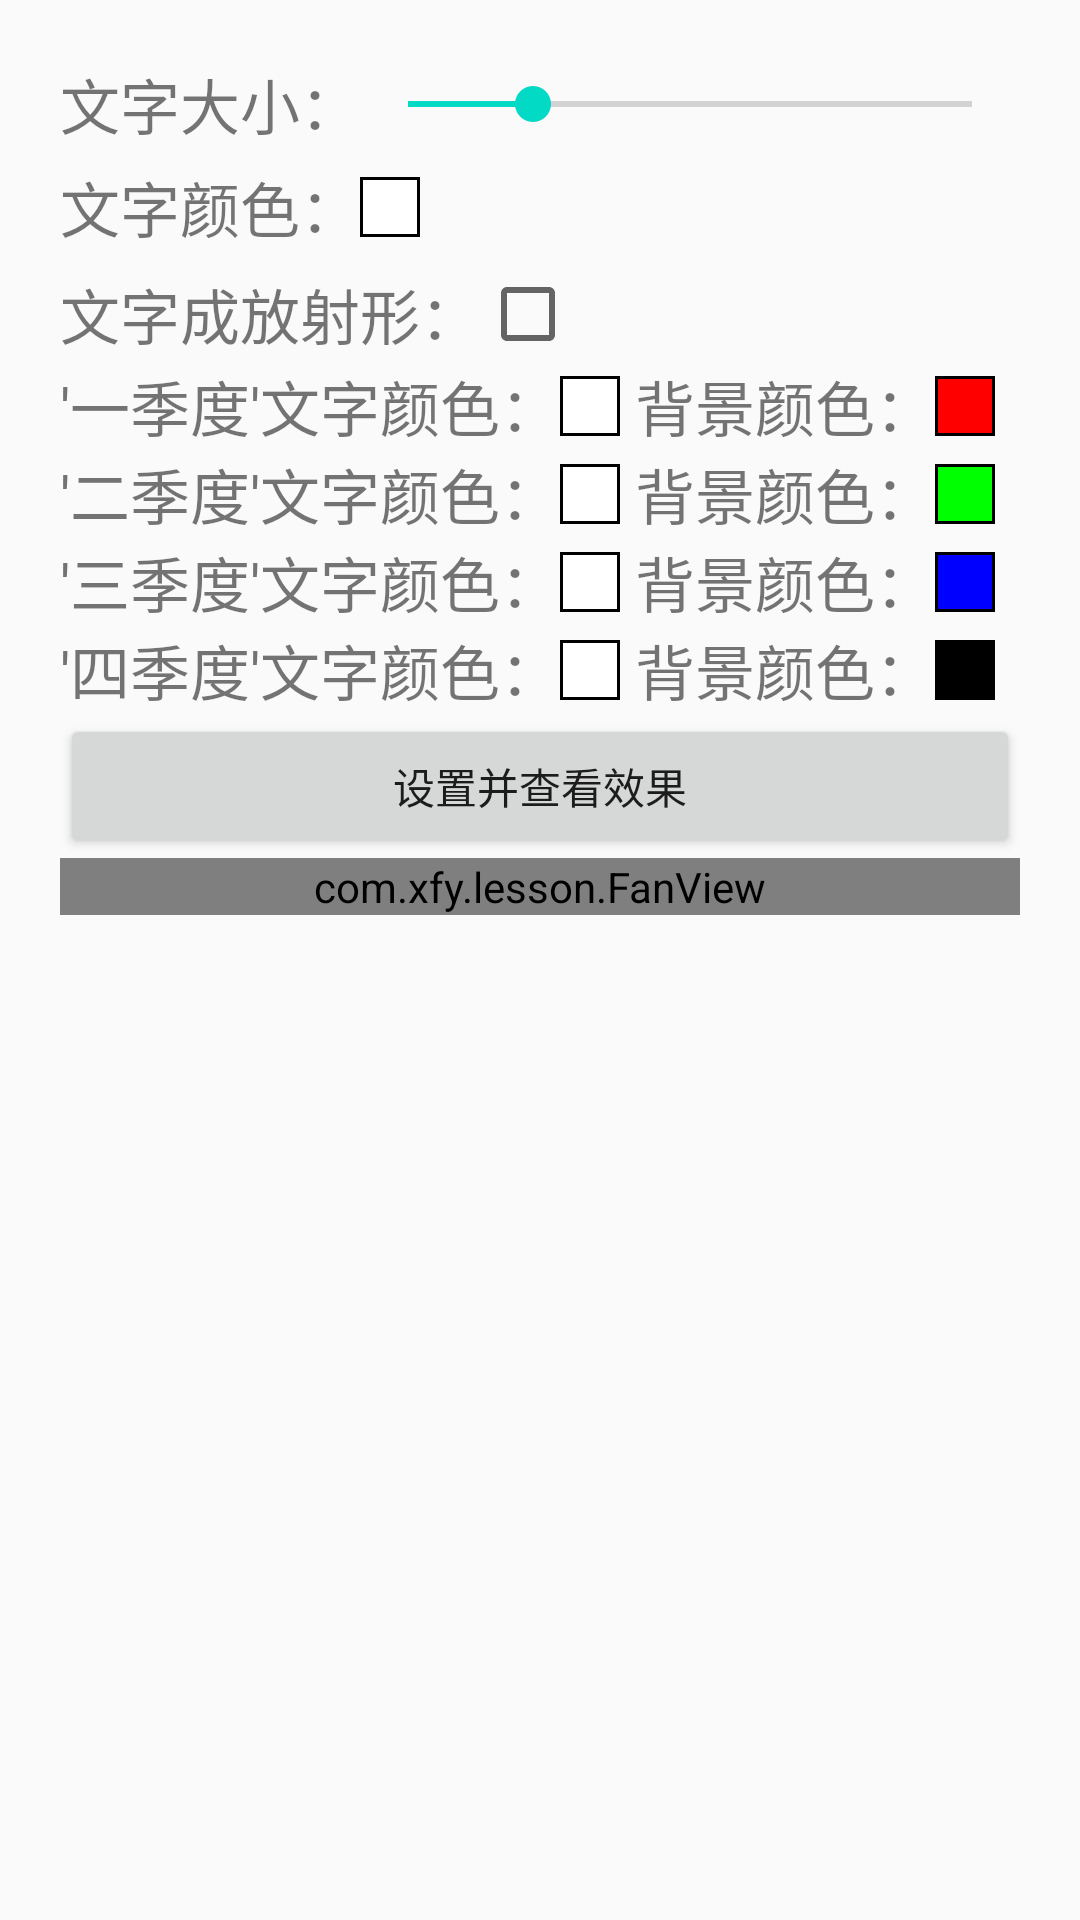

Reconstruct the res/layout file that produces this screen, plus the resources it refers to.
<!-- AndroidManifest.xml: application theme AppTheme -->
<!-- res/layout/layout_l1_i2.xml -->
<?xml version="1.0" encoding="utf-8"?>
<LinearLayout xmlns:android="http://schemas.android.com/apk/res/android"
    xmlns:app="http://schemas.android.com/apk/res-auto"
    android:layout_width="match_parent"
    android:layout_height="match_parent"
    android:orientation="vertical"
    android:padding="20dp">

    <LinearLayout
        android:id="@+id/setting_layout"
        android:layout_width="match_parent"
        android:layout_height="wrap_content"
        android:orientation="vertical">

        <LinearLayout
            android:layout_width="match_parent"
            android:layout_height="wrap_content"
            android:gravity="center_vertical">

            <TextView
                android:layout_width="wrap_content"
                android:layout_height="wrap_content"
                android:text="文字大小："
                android:textSize="20sp" />

            <SeekBar
                android:id="@+id/text_seek"
                android:layout_width="match_parent"
                android:layout_height="wrap_content"
                android:max="50"
                android:min="5"
                android:progress="15" />
        </LinearLayout>

        <LinearLayout
            android:layout_width="match_parent"
            android:layout_height="wrap_content"
            android:layout_marginTop="5dp"
            android:gravity="center_vertical">

            <TextView
                android:layout_width="wrap_content"
                android:layout_height="wrap_content"
                android:text="文字颜色："
                android:textSize="20sp" />

            <FrameLayout
                android:layout_width="20dp"
                android:layout_height="20dp"
                android:background="#000"
                android:padding="1dp">

                <View
                    android:id="@+id/text_color_all"
                    android:layout_width="match_parent"
                    android:layout_height="match_parent"
                    android:background="#fff" />
            </FrameLayout>
        </LinearLayout>

        <LinearLayout
            android:layout_width="match_parent"
            android:layout_height="wrap_content"
            android:layout_marginTop="5dp"
            android:gravity="center_vertical">

            <TextView
                android:layout_width="wrap_content"
                android:layout_height="wrap_content"
                android:text="文字成放射形："
                android:textSize="20sp" />

            <CheckBox
                android:id="@+id/text_path_check"
                android:layout_width="wrap_content"
                android:layout_height="wrap_content"
                android:checked="false" />
        </LinearLayout>

        <LinearLayout
            android:layout_width="wrap_content"
            android:layout_height="wrap_content"
            android:layout_column="1"
            android:gravity="center_vertical">

            <TextView
                android:layout_width="wrap_content"
                android:layout_height="wrap_content"
                android:text="'一季度'文字颜色："
                android:textSize="20sp" />

            <FrameLayout
                android:layout_width="20dp"
                android:layout_height="20dp"
                android:background="#000"
                android:padding="1dp">

                <View
                    android:id="@+id/text_color1"
                    android:layout_width="match_parent"
                    android:layout_height="match_parent"
                    android:background="#fff" />
            </FrameLayout>
            <TextView
                android:layout_width="wrap_content"
                android:layout_height="wrap_content"
                android:layout_marginLeft="5dp"
                android:text="背景颜色："
                android:textSize="20sp" />
            <FrameLayout
                android:layout_width="20dp"
                android:layout_height="20dp"
                android:background="#000"
                android:padding="1dp">

                <View
                    android:id="@+id/color1"
                    android:layout_width="match_parent"
                    android:layout_height="match_parent"
                    android:background="#f00" />
            </FrameLayout>
        </LinearLayout>

        <LinearLayout
            android:layout_width="wrap_content"
            android:layout_height="wrap_content"
            android:layout_column="2"
            android:gravity="center_vertical">

            <TextView
                android:layout_width="wrap_content"
                android:layout_height="wrap_content"
                android:text="'二季度'文字颜色："
                android:textSize="20sp" />

            <FrameLayout
                android:layout_width="20dp"
                android:layout_height="20dp"
                android:background="#000"
                android:padding="1dp">

                <View
                    android:id="@+id/text_color2"
                    android:layout_width="match_parent"
                    android:layout_height="match_parent"
                    android:background="#fff" />
            </FrameLayout>
            <TextView
                android:layout_width="wrap_content"
                android:layout_height="wrap_content"
                android:layout_marginLeft="5dp"
                android:text="背景颜色："
                android:textSize="20sp" />
            <FrameLayout
                android:layout_width="20dp"
                android:layout_height="20dp"
                android:background="#000"
                android:padding="1dp">

                <View
                    android:id="@+id/color2"
                    android:layout_width="match_parent"
                    android:layout_height="match_parent"
                    android:background="#0f0" />
            </FrameLayout>
        </LinearLayout>

        <LinearLayout
            android:layout_width="wrap_content"
            android:layout_height="wrap_content"
            android:layout_column="1"
            android:gravity="center_vertical">

            <TextView
                android:layout_width="wrap_content"
                android:layout_height="wrap_content"
                android:text="'三季度'文字颜色："
                android:textSize="20sp" />

            <FrameLayout
                android:layout_width="20dp"
                android:layout_height="20dp"
                android:background="#000"
                android:padding="1dp">

                <View
                    android:id="@+id/text_color3"
                    android:layout_width="match_parent"
                    android:layout_height="match_parent"
                    android:background="#fff" />
            </FrameLayout>
            <TextView
                android:layout_width="wrap_content"
                android:layout_height="wrap_content"
                android:layout_marginLeft="5dp"
                android:text="背景颜色："
                android:textSize="20sp" />
            <FrameLayout
                android:layout_width="20dp"
                android:layout_height="20dp"
                android:background="#000"
                android:padding="1dp">

                <View
                    android:id="@+id/color3"
                    android:layout_width="match_parent"
                    android:layout_height="match_parent"
                    android:background="#00f" />
            </FrameLayout>
        </LinearLayout>

        <LinearLayout
            android:layout_width="wrap_content"
            android:layout_height="wrap_content"
            android:layout_column="2"
            android:gravity="center_vertical">

            <TextView
                android:layout_width="wrap_content"
                android:layout_height="wrap_content"
                android:text="'四季度'文字颜色："
                android:textSize="20sp" />

            <FrameLayout
                android:layout_width="20dp"
                android:layout_height="20dp"
                android:background="#000"
                android:padding="1dp">

                <View
                    android:id="@+id/text_color4"
                    android:layout_width="match_parent"
                    android:layout_height="match_parent"
                    android:background="#fff" />
            </FrameLayout>
            <TextView
                android:layout_width="wrap_content"
                android:layout_height="wrap_content"
                android:layout_marginLeft="5dp"
                android:text="背景颜色："
                android:textSize="20sp" />
            <FrameLayout
                android:layout_width="20dp"
                android:layout_height="20dp"
                android:background="#000"
                android:padding="1dp">

                <View
                    android:id="@+id/color4"
                    android:layout_width="match_parent"
                    android:layout_height="match_parent"
                    android:background="#000" />
            </FrameLayout>
        </LinearLayout>
    </LinearLayout>

    <Button
        android:id="@+id/set_btn"
        android:layout_width="match_parent"
        android:layout_height="wrap_content"
        android:text="设置并查看效果" />

    <com.xfy.lesson.FanView
        android:id="@+id/fan"
        android:layout_width="match_parent"
        android:layout_height="wrap_content"
        app:fv_textColor="#fff"
        app:fv_textSize="15sp" />
</LinearLayout>
<!-- resources referenced by this layout -->
<resources>
  <style name="AppTheme" parent="Theme.AppCompat.Light.DarkActionBar">
          
          <item name="colorPrimary">@color/colorPrimary</item>
          <item name="colorPrimaryDark">@color/colorPrimaryDark</item>
          <item name="colorAccent">@color/colorAccent</item>
      </style>
  <!-- not gathered from this repository: default colours our renderer supplied (Android Studio template values) -->
  <color name="colorPrimary">#FF6200EE</color>
  <color name="colorPrimaryDark">#FF3700B3</color>
  <color name="colorAccent">#FF03DAC5</color>
</resources>
